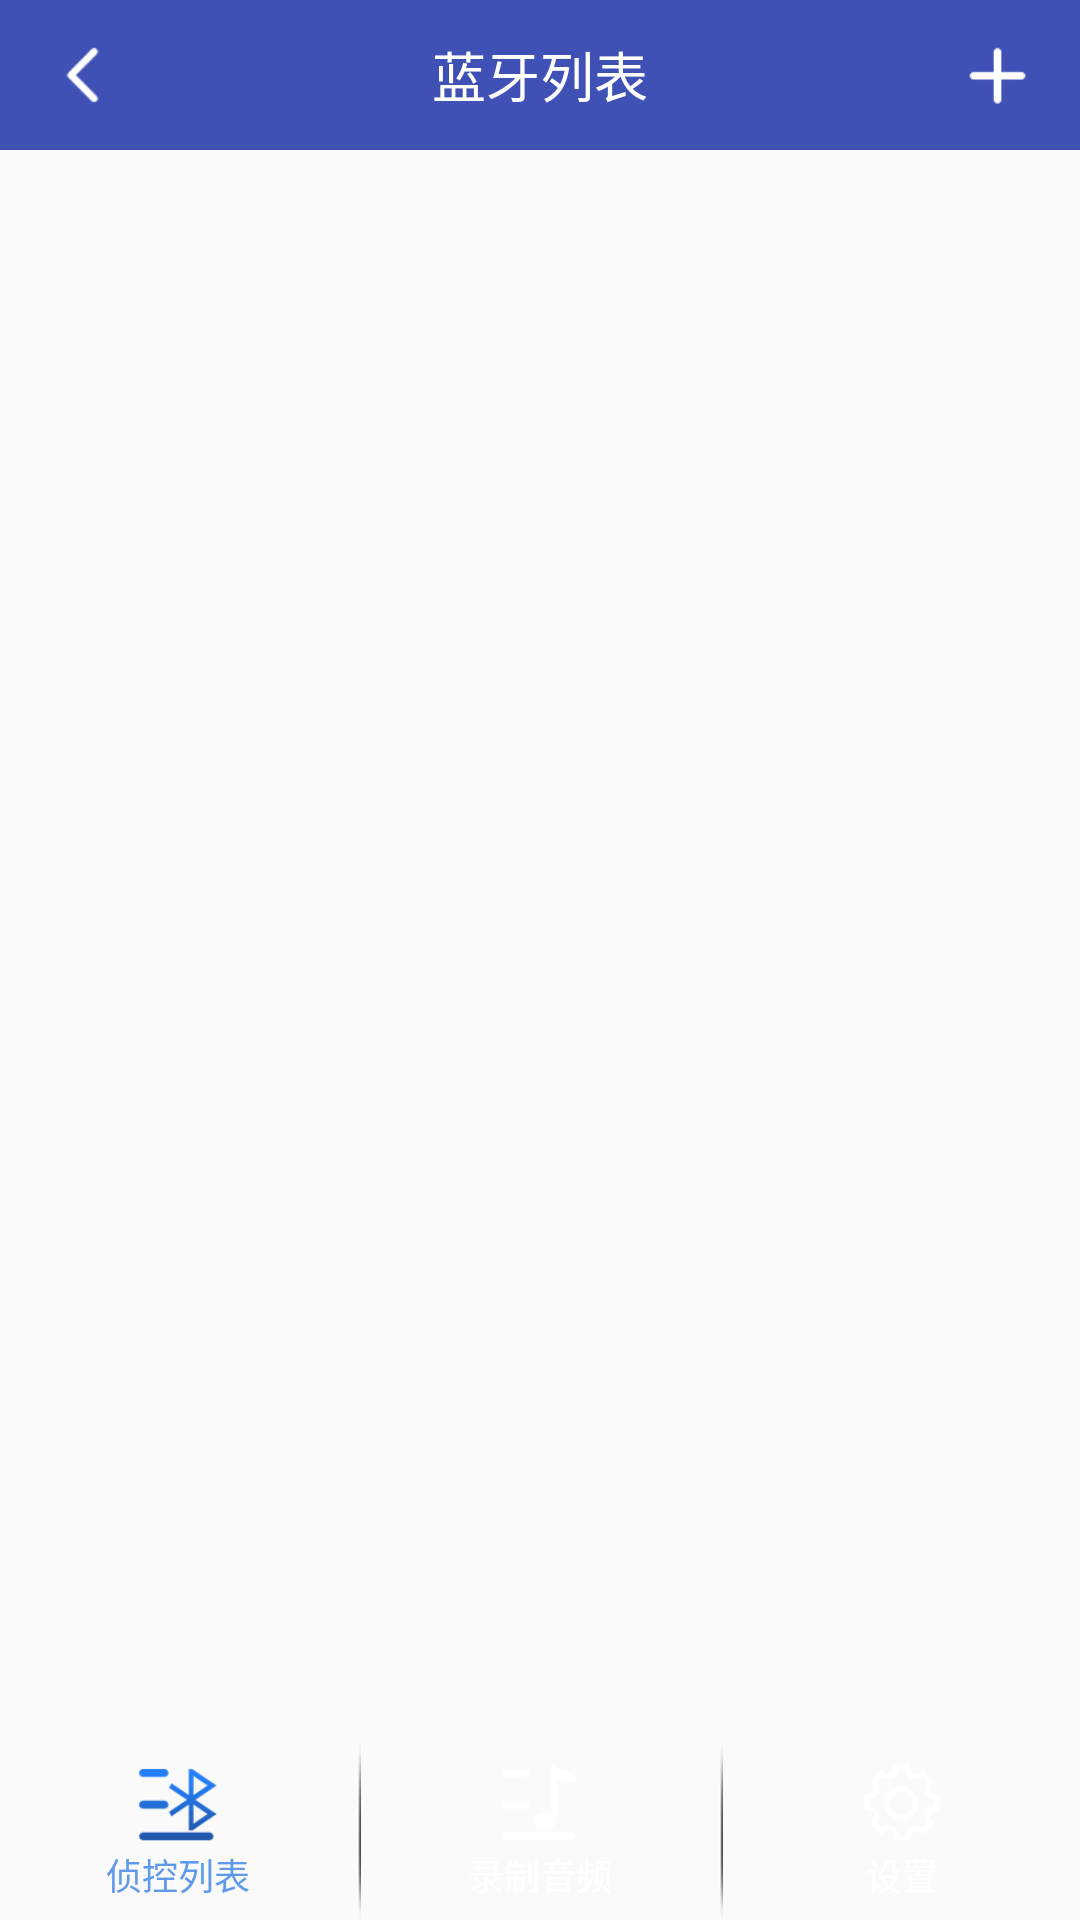

This screen was rendered from an Android layout file. Write that file and the resources it references.
<!-- AndroidManifest.xml: application theme AppTheme -->
<!-- res/layout/activity_main_layout.xml -->
<?xml version="1.0" encoding="utf-8"?>
<RelativeLayout xmlns:android="http://schemas.android.com/apk/res/android"
    android:layout_width="match_parent"
    android:layout_height="match_parent">
<include
    android:id="@+id/title"
    android:layout_alignParentTop="true"
    android:layout_width="match_parent"
    android:layout_height="wrap_content"
    layout="@layout/top_title"></include>
    <FrameLayout
        android:id="@+id/main_fl"
        android:layout_below="@+id/title"
        android:layout_above="@+id/bottom_buttons_ll"
        android:layout_width="match_parent"
        android:layout_height="match_parent">

    </FrameLayout>
    <LinearLayout
        android:id="@+id/bottom_buttons_ll"
        android:layout_width="fill_parent"
        android:layout_height="60dp"
        android:layout_alignParentBottom="true"
        android:background="@drawable/cell_bottom"
        >

        <LinearLayout
            android:id="@+id/BluetoothList_ll"
            android:layout_width="0dp"
            android:layout_height="match_parent"
            android:layout_weight="1"
            android:layout_gravity="center"
            android:gravity="center"
            android:orientation="vertical">

            <ImageView
                android:id="@+id/BluetoothList_iv"
                android:layout_width="30dp"
                android:layout_height="30dp"
                android:src="@drawable/bluetooth_list_press" />

            <TextView
                android:id="@+id/BluetoothListName_tv"
                android:layout_width="wrap_content"
                android:layout_height="wrap_content"
                android:text="侦控列表"
                android:textColor="@color/bottomBtTextColor"
                android:textSize="12sp" />
        </LinearLayout>

        <ImageView
            android:layout_width="wrap_content"
            android:layout_height="wrap_content"
            android:src="@drawable/line" />

        <LinearLayout
            android:id="@+id/recordAudio_ll"
            android:layout_width="0dp"
            android:layout_height="match_parent"
            android:layout_weight="1"
            android:gravity="center"
            android:layout_gravity="center"
            android:orientation="vertical">

            <ImageView
                android:id="@+id/recordAudio_iv"
                android:layout_width="30dp"
                android:layout_height="30dp"
                android:src="@drawable/record_his_normal" />

            <TextView
                android:id="@+id/recordAudioName_tv"
                android:layout_width="wrap_content"
                android:layout_height="wrap_content"
                android:text="录制音频"
                android:textColor="@android:color/white"
                android:textSize="12sp" />
        </LinearLayout>
        <ImageView
            android:layout_width="wrap_content"
            android:layout_height="wrap_content"
            android:src="@drawable/line" />
        <LinearLayout
            android:id="@+id/appSet_ll"
            android:layout_width="0dp"
            android:layout_height="match_parent"
            android:layout_weight="1"
            android:gravity="center"
            android:layout_gravity="center"
            android:orientation="vertical">

            <ImageView
                android:id="@+id/appSet_iv"
                android:layout_width="30dp"
                android:layout_height="30dp"
                android:src="@drawable/app_set_normal" />

            <TextView
                android:id="@+id/appSet_tv"
                android:layout_width="wrap_content"
                android:layout_height="wrap_content"
                android:text="设置"
                android:textColor="@android:color/white"
                android:textSize="12sp" />
        </LinearLayout>
    </LinearLayout>
</RelativeLayout>
<!-- res/layout/top_title.xml (included above) -->
<?xml version="1.0" encoding="utf-8"?>
<LinearLayout xmlns:android="http://schemas.android.com/apk/res/android"
    android:layout_width="match_parent"
    android:id="@+id/title_parent_ll"
    android:layout_height="match_parent"
    android:orientation="vertical">

    <RelativeLayout
        android:layout_width="match_parent"
        android:background="@color/colorPrimary"
        android:layout_height="50dp"
       >
        <ImageView
            android:layout_margin="15dp"
            android:id="@+id/title_left_back_iv"
            android:layout_alignParentLeft="true"
            android:src="@drawable/back_selected"
            android:scaleType="fitCenter"
            android:layout_width="25dp"
            android:layout_height="25dp" />
        <TextView
            android:id="@+id/title_name_tv"
            android:layout_centerInParent="true"
            android:layout_width="wrap_content"
            android:layout_height="wrap_content"
            android:textColor="@android:color/white"
            android:textSize="18sp"
            android:text="蓝牙列表"/>
        <ImageView
            android:layout_margin="15dp"
            android:id="@+id/title_right_add_iv"
            android:layout_alignParentRight="true"
            android:src="@drawable/add_device_selector"
            android:scaleType="fitCenter"
            android:layout_width="25dp"
            android:layout_height="25dp" />
    </RelativeLayout>
</LinearLayout>
<!-- resources referenced by this layout -->
<resources>
  <color name="bottomBtTextColor">#5F9AEA</color>
  <color name="colorPrimary">#3F51B5</color>
  <!-- drawable add_device_selector (drawable) -->
  <?xml version="1.0" encoding="utf-8"?>
  <selector xmlns:android="http://schemas.android.com/apk/res/android">
  
      <item android:drawable="@drawable/add_device_press" android:state_pressed="true"/>
      <item android:drawable="@drawable/add_device"/>
  
  </selector>
  <!-- drawable app_set_normal: png bitmap (drawable, 4082 bytes) -->
  <!-- drawable back_selected (drawable) -->
  <?xml version="1.0" encoding="utf-8"?>
  <selector xmlns:android="http://schemas.android.com/apk/res/android">
  
      <item android:drawable="@drawable/back_press" android:state_pressed="true"/>
      <item android:drawable="@drawable/back_normal"/>
  
  </selector>
  <!-- drawable bluetooth_list_press: png bitmap (drawable, 3006 bytes) -->
  <!-- drawable line: png bitmap (drawable, 2914 bytes) -->
  <!-- drawable record_his_normal: png bitmap (drawable, 2151 bytes) -->
  <style name="AppTheme" parent="Theme.AppCompat.Light.NoActionBar">
          
          <item name="colorPrimary">@color/colorPrimary</item>
          <item name="colorPrimaryDark">@color/colorPrimaryDark</item>
          <item name="colorAccent">@color/bottomBtTextColor</item>
      </style>
  <!-- drawable add_device_press: png bitmap (drawable, 1256 bytes) -->
  <!-- drawable add_device: png bitmap (drawable, 1197 bytes) -->
  <!-- drawable back_press: png bitmap (drawable, 17876 bytes) -->
  <!-- drawable back_normal: png bitmap (drawable, 15746 bytes) -->
  <color name="colorPrimaryDark">#303F9F</color>
</resources>
